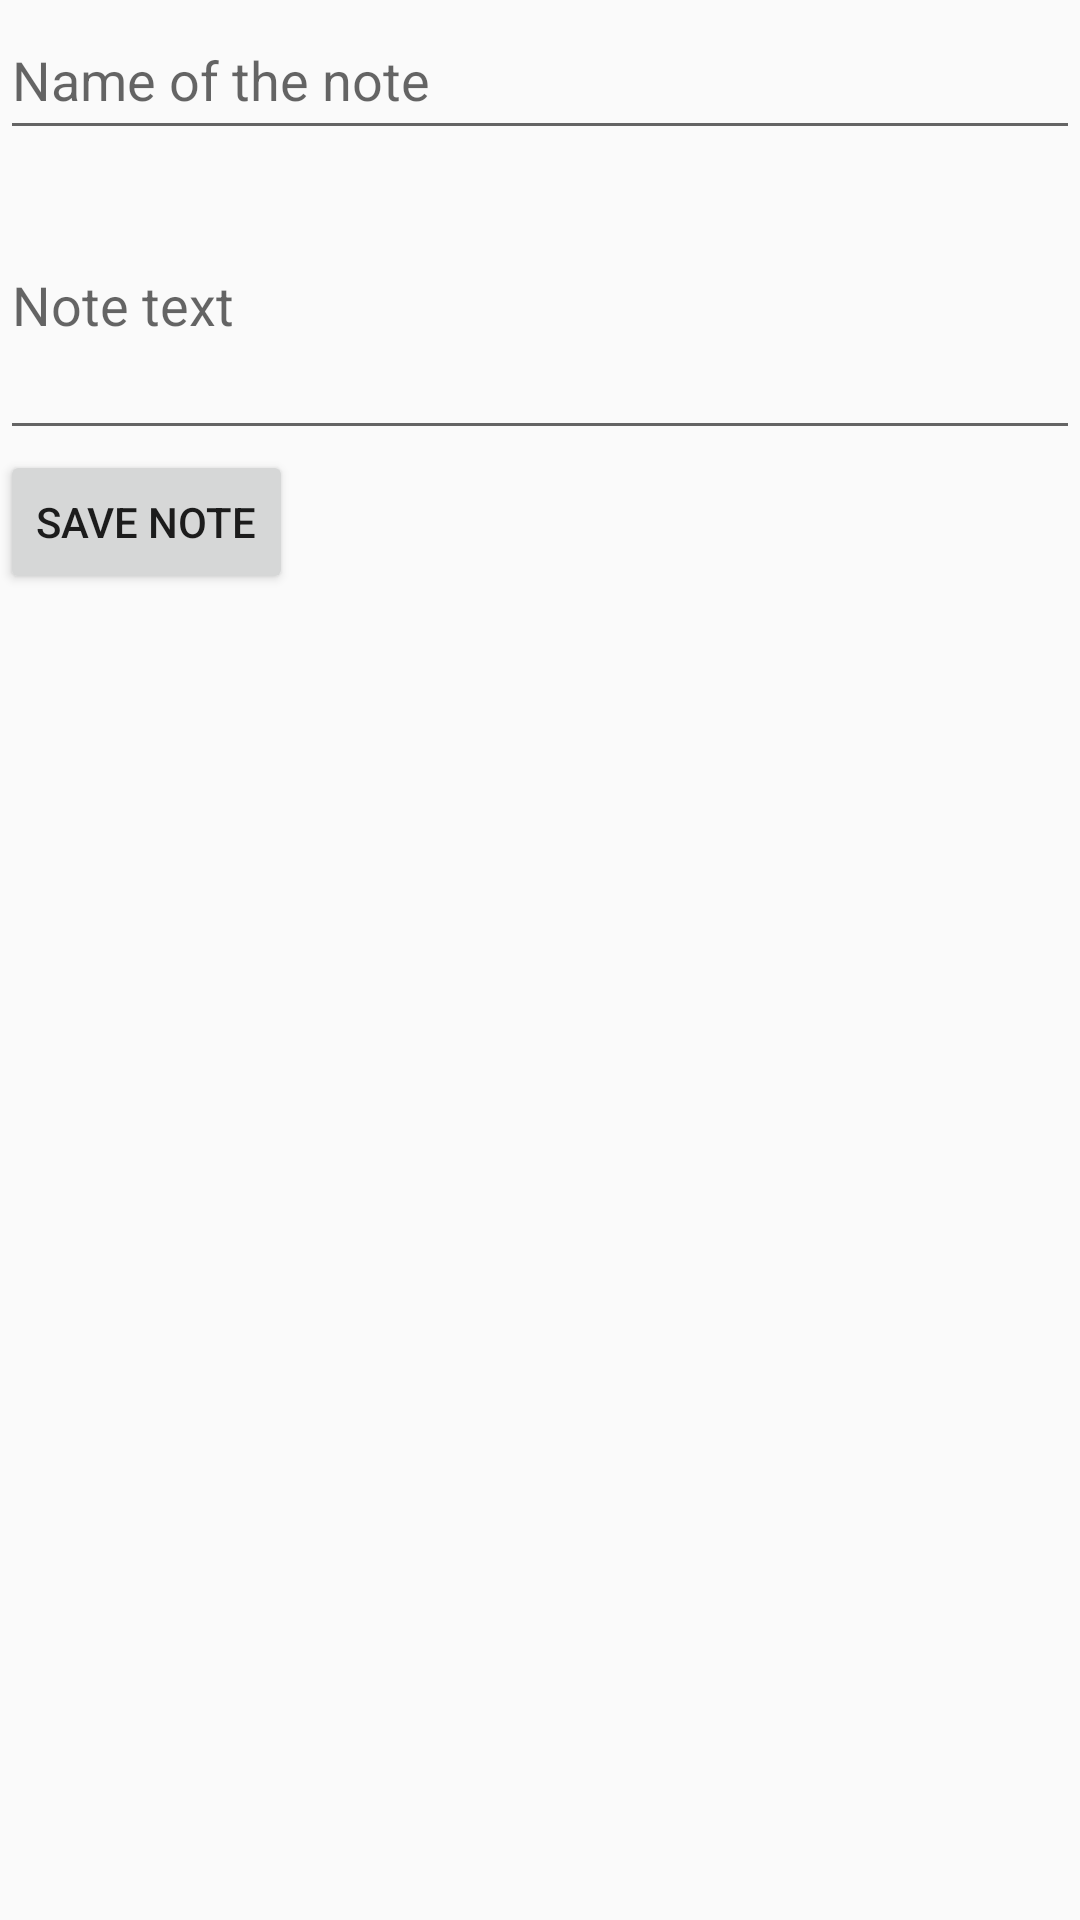

Reconstruct the res/layout file that produces this screen, plus the resources it refers to.
<!-- AndroidManifest.xml: application theme Theme.AppCompat.Light.DarkActionBar -->
<!-- res/layout/add_note_activity.xml -->
<?xml version="1.0" encoding="utf-8"?>
<androidx.constraintlayout.widget.ConstraintLayout xmlns:android="http://schemas.android.com/apk/res/android"
    xmlns:app="http://schemas.android.com/apk/res-auto"
    xmlns:tools="http://schemas.android.com/tools"
    android:layout_width="match_parent"
    android:layout_height="match_parent"
    android:orientation="vertical">

    <EditText
        android:id="@+id/noteName"
        android:layout_width="match_parent"
        android:layout_height="50dp"
        android:layout_marginTop="0dp"
        android:ems="10"
        android:hint="Name of the note"
        android:inputType="text"
        app:layout_constraintEnd_toEndOf="parent"
        app:layout_constraintHorizontal_bias="0.571"
        app:layout_constraintStart_toStartOf="parent"
        app:layout_constraintTop_toTopOf="parent" />

    <EditText
        android:id="@+id/noteText"
        android:layout_width="match_parent"
        android:layout_height="100dp"
        android:ems="10"
        android:hint="Note text"
        android:inputType="text"
        app:layout_constraintBottom_toBottomOf="parent"
        app:layout_constraintEnd_toEndOf="parent"
        app:layout_constraintHorizontal_bias="0.0"
        app:layout_constraintStart_toStartOf="parent"
        app:layout_constraintTop_toBottomOf="@+id/noteName"
        app:layout_constraintVertical_bias="0.0" />

    <Button
        android:id="@+id/noteSave"
        android:layout_width="wrap_content"
        android:layout_height="wrap_content"
        android:text="Save note"
        app:layout_constraintStart_toStartOf="parent"
        app:layout_constraintTop_toBottomOf="@+id/noteText" />

</androidx.constraintlayout.widget.ConstraintLayout>
<!-- resources referenced by this layout -->
<resources>

</resources>
